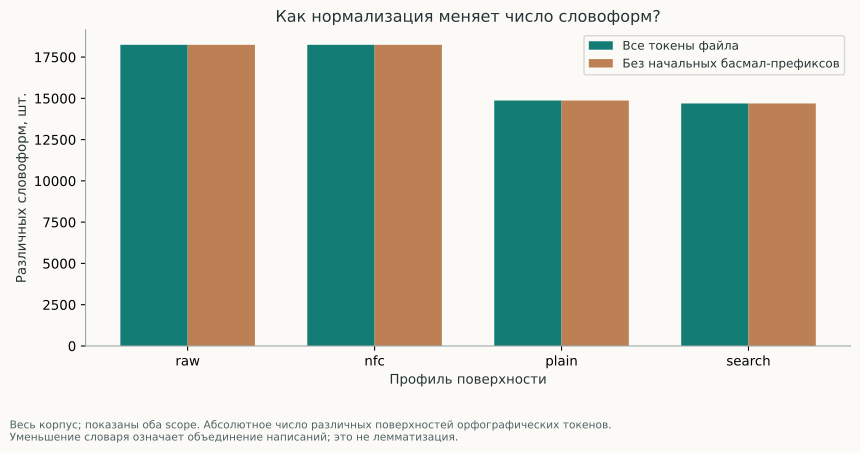

Source data for this figure (header and first rows):
scope, profile_id, tokens, types, surahs, verses, codepoints, letters, marks
file, raw, 78248, 18243, 114, 6236, 612236, 332837, 278460
file, nfc, 78248, 18243, 114, 6236, 612236, 332837, 278460
file, plain, 78248, 14868, 114, 6236, 332837, 332837, 0
file, search, 78248, 14691, 114, 6236, 332837, 332837, 0
numbered, raw, 77800, 18242, 114, 6236, 608202, 330709, 276666
numbered, nfc, 77800, 18242, 114, 6236, 608202, 330709, 276666
numbered, plain, 77800, 14868, 114, 6236, 330709, 330709, 0
numbered, search, 77800, 14691, 114, 6236, 330709, 330709, 0
